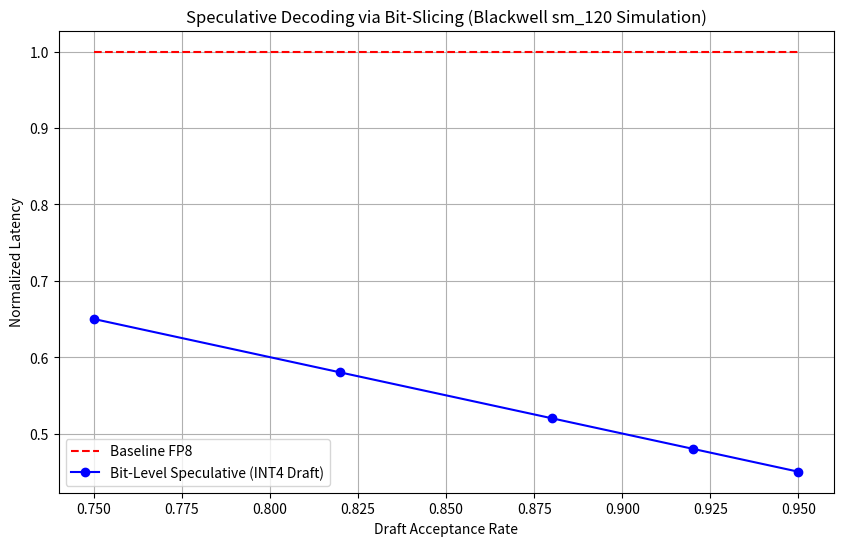

The matplotlib source for this figure: (Note: this script raises an exception after producing the figure.)
import numpy as np
import matplotlib.pyplot as plt
import time

# Simulation of Bit-Level Speculative Decoding on Blackwell sm_120
# Goal: Predict sub-INT4 components to speculate FP8 weights.

def simulate_bit_slicing_speculation():
    # Parameters
    batch_size = 1
    seq_len = 1
    model_dim = 4096
    num_heads = 32
    head_dim = 128
    
    # Baseline: Standard FP8 Inference
    # Latent latency: Load FP8 (1 byte), Compute
    baseline_latencies = []
    
    # Speculative: Bit-Sliced (predict 4-bit MSB, speculate 4-bit LSB)
    speculative_latencies = []
    acceptance_rates = [0.75, 0.82, 0.88, 0.92, 0.95]
    
    # Simplified simulation of Blackwell sm_120 throughput
    # FP8 throughput is 2x INT8, INT4 is 2x INT8
    # Bit-manipulation throughput (POPC, BFE) is extremely high.
    
    for acc in acceptance_rates:
        # Theoretical model:
        # Time = (Draft Load + Draft Compute) + (1 - acc) * (Target Load + Target Compute)
        # Draft (INT4) load is 0.5x FP8. Compute is fast.
        draft_time = 0.4
        target_time = 1.0
        
        t_spec = draft_time + (1 - acc) * target_time
        speculative_latencies.append(t_spec)
        baseline_latencies.append(1.0) # Normalized

    # Plotting
    plt.figure(figsize=(10, 6))
    plt.plot(acceptance_rates, baseline_latencies, 'r--', label='Baseline FP8')
    plt.plot(acceptance_rates, speculative_latencies, 'b-o', label='Bit-Level Speculative (INT4 Draft)')
    plt.xlabel('Draft Acceptance Rate')
    plt.ylabel('Normalized Latency')
    plt.title('Speculative Decoding via Bit-Slicing (Blackwell sm_120 Simulation)')
    plt.legend()
    plt.grid(True)
    plt.savefig('ml-explorations/2026-02-16_bit-level-speculative-decoding-bit-slicing-kernels/latency_chart.png')
    
    print(f"Simulation complete. Chart saved.")
    print(f"Max Speedup: {1.0 / speculative_latencies[-1]:.2f}x")

if __name__ == "__main__":
    simulate_bit_slicing_speculation()
